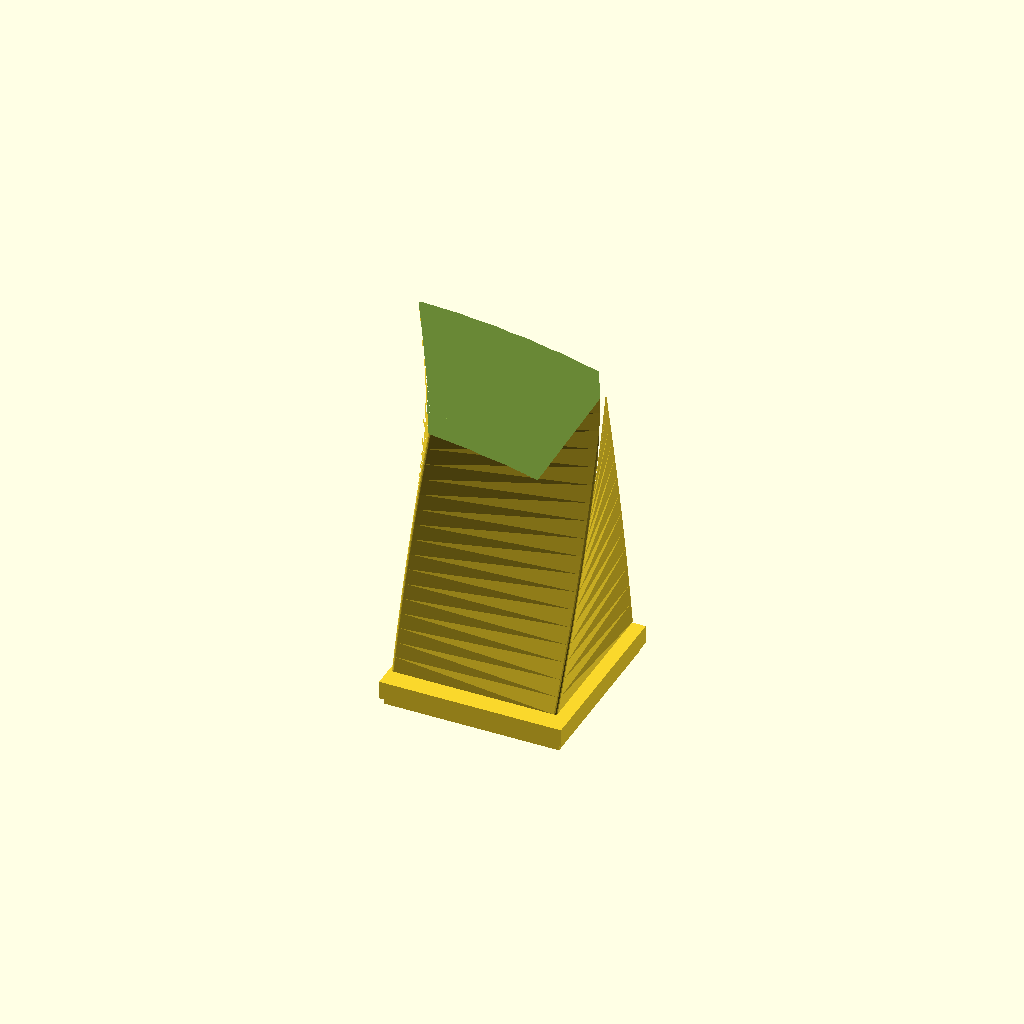
Cell 1 — every parameter at its default value.
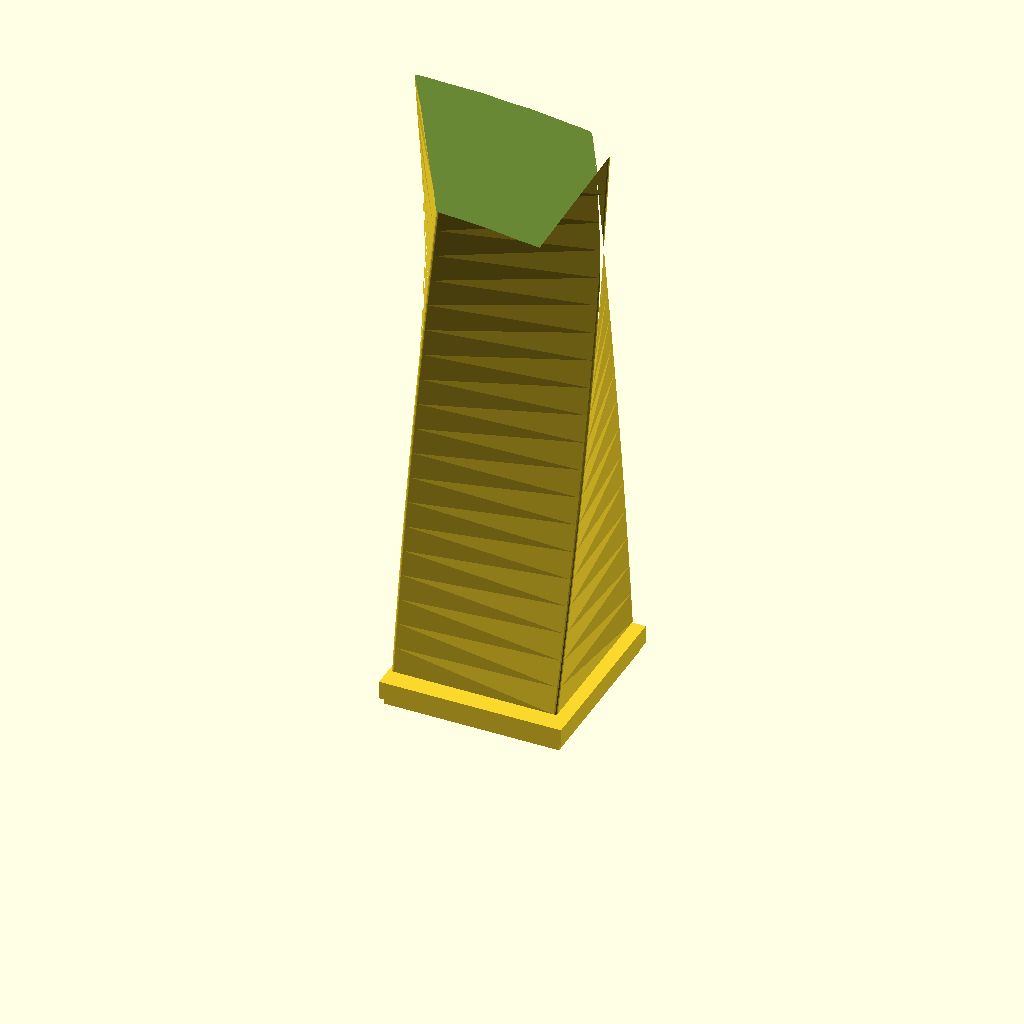
Cell 2: height = 1.4 (everything else at default).
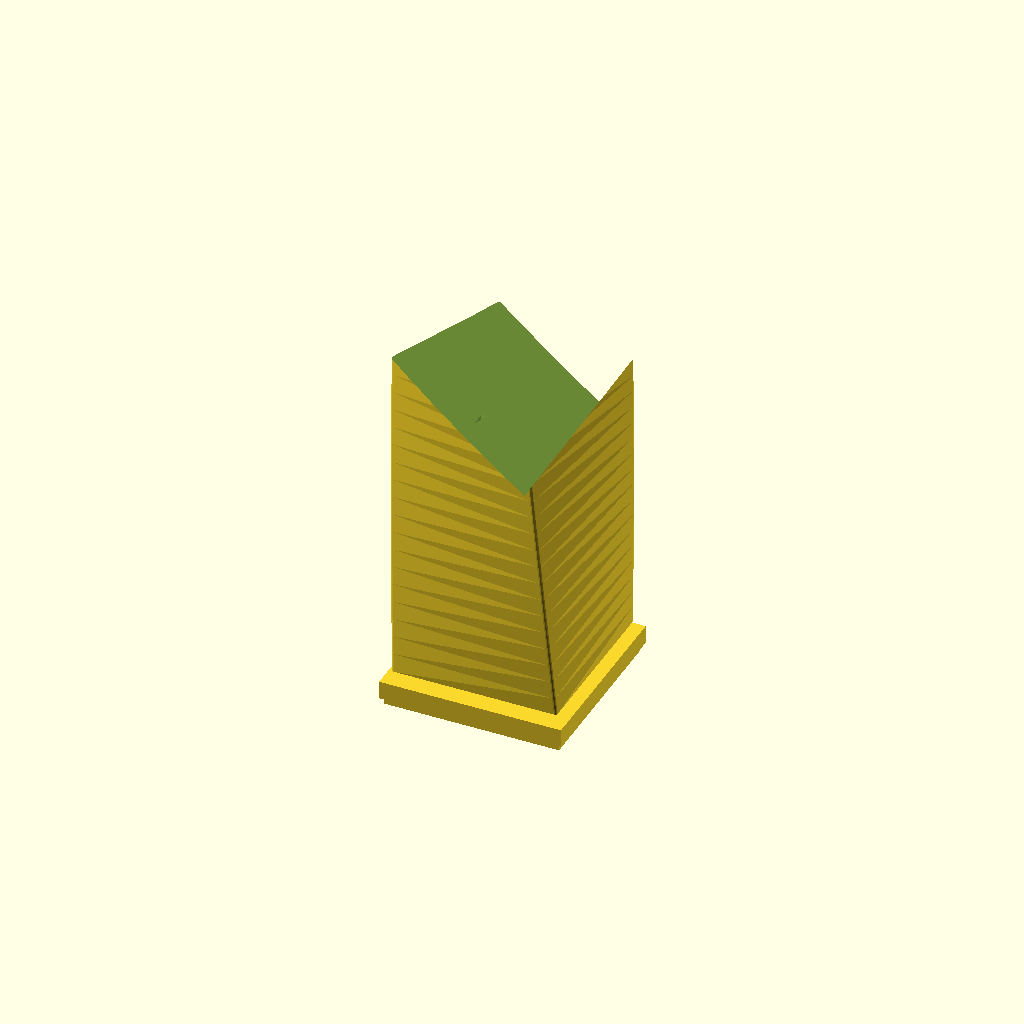
Cell 3: the same model with twist = 0.6.
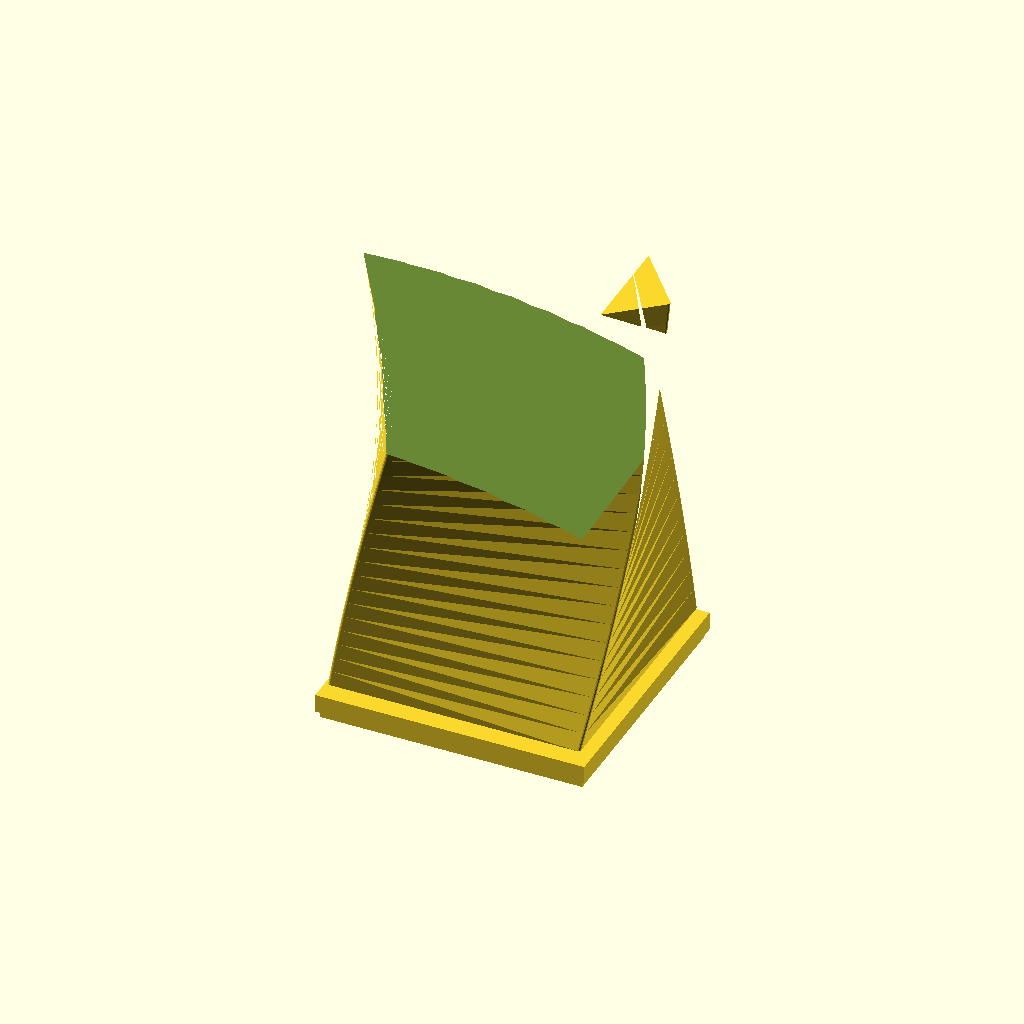
Cell 4: the same model with base_width = 1.6.
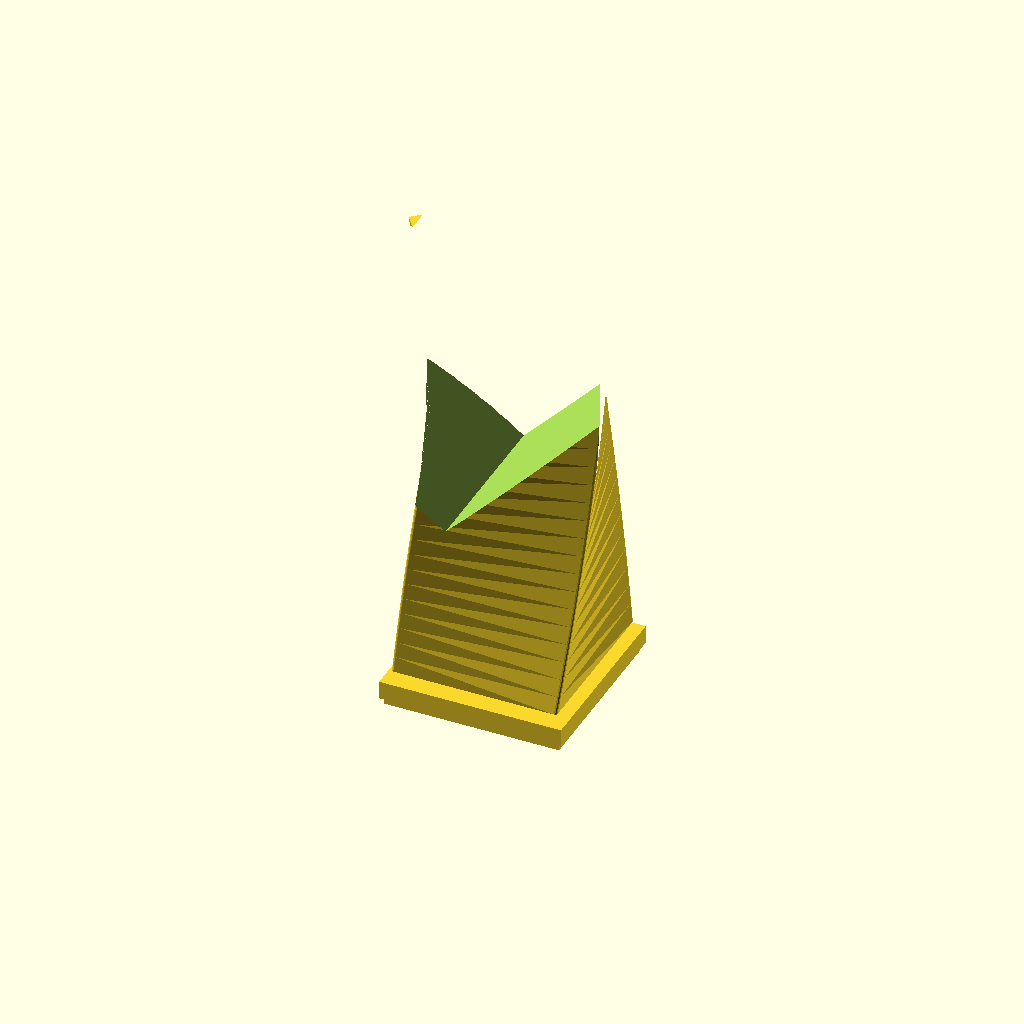
Cell 5: the same model with top_chamfer = 1.
All cells are drawn from one camera (rotation 55°, 0°, 25°, orthographic, colour scheme Cornfield), so only the parameter changes between them.
The OpenSCAD source (openscad/stele.scad):
// stele.scad — one parametric "review stele" (影评碑) per fragment.
//
// CSG paradigm: the entire form is composed by declarative boolean
// operations on primitive solids — `union()`, `difference()`,
// `linear_extrude()`, `offset()`. NO mesh manipulation, NO node graphs;
// the geometric thinking is purely set-theoretic / boolean.
//
// All six inputs are 0..1 normalised values produced by
// `bridge/export_clusters_json.py`. Pass them on the OpenSCAD CLI:
//
//   openscad -o frag.stl \
//            -D height=0.7 \
//            -D twist=0.3 \
//            -D porosity=0.4 \
//            -D base_width=0.8 \
//            -D top_chamfer=0.5 \
//            -D rugged=0.2 \
//            -D seed=4242 \
//            stele.scad
//
// Architectural mapping (review-data → carved form):
//   height       avg comment intensity (1..5)             vertical mass
//   twist        TF-IDF cluster id of the discourse       torsion + spiral
//   porosity     vocabulary type-token ratio              window count + size
//   base_width   log(review count)                        plinth scale
//   top_chamfer  pos_ratio − neg_ratio                    angled crown cut
//   rugged       std(intensity) — controversy             surface erosion

// ---------- inputs (defaults are mid-range so the file previews fine) -----
height      = 0.7;
twist       = 0.3;
porosity    = 0.4;
base_width  = 0.8;
top_chamfer = 0.5;
rugged      = 0.2;
seed        = 4242;

// ---------- resolved real-world dimensions (in millimetres) ---------------
h_total      = 100 + 200 * height;                 // 100 .. 300 mm tall
half_base    = (40 + 60 * base_width) / 2;          // 20 .. 50 mm half side
twist_deg    = (twist - 0.5) * 200;                 // -100 .. +100 deg over height
chamfer_h    = 30 + 50 * top_chamfer;               // 30 .. 80 mm crown bite
chamfer_ang  = 12 + 35 * top_chamfer;               // 12 .. 47 deg slant
windows_n    = round(6 + 10 * porosity);            // 6 .. 16 voids
window_r     = 3 + 5 * porosity;                    // 3 .. 8 mm half-width
rugged_amp   = 0.4 + 4.0 * rugged;                  // 0.4 .. 4.4 mm bump radius
n_bumps      = round(8 + 16 * rugged);              // 8 .. 24 erosion bumps

// Lower facet count keeps CSG cheap for OpenSCAD 2021.01 — each subtracted
// sphere/box still has a tractable triangle budget when combined.
$fn = 14;

// ---------- one stele as a CSG tree --------------------------------------
module stele() {
    difference() {
        // (1) main body + plinth — the only additive layer
        union() {
            // twisted prism, gently tapered top so the chamfer reads cleaner
            linear_extrude(height = h_total,
                           twist  = twist_deg,
                           slices = 24,
                           scale  = [0.93, 0.93])
                offset(r = 1.5)
                    square([2 * half_base, 2 * half_base], center = true);
            // a slightly oversized plinth + a bevelled riser
            translate([0, 0, -10])
                cube([2 * (half_base + 6),
                      2 * (half_base + 6),
                      10], center = true);
            translate([0, 0, -16])
                cube([2 * (half_base + 4),
                      2 * (half_base + 4),
                      6], center = true);
        }

        // (2) angled top chamfer — rotate-and-subtract a big slab
        translate([0, 0, h_total - chamfer_h / 2])
            rotate([0, chamfer_ang, 0])
                cube([3 * half_base,
                      3 * half_base,
                      chamfer_h * 2], center = true);

        // (3) "review windows" — a helical array of carved boxes, count and
        //     size both increase with porosity (vocabulary diversity)
        for (i = [0 : windows_n - 1]) {
            zfrac = (i + 0.5) / windows_n;
            ang   = 360 * (zfrac * (1 + 0.6 * twist) + i * 0.137);
            translate([cos(ang) * (half_base * 0.62),
                       sin(ang) * (half_base * 0.62),
                       h_total * (0.08 + 0.84 * zfrac)])
                rotate([0, 0, ang])
                    cube([window_r * 2.4,
                          window_r * 0.85,
                          window_r * 1.1], center = true);
        }

        // (4) erosion bumps — small subtracted spheres, distribution
        //     deterministic via `rands(seed)`
        for (i = [0 : n_bumps - 1]) {
            zf = rands(0.05, 0.95, 1, seed + i)[0];
            af = rands(0, 360,  1, seed + 1000 + i)[0];
            rd = rands(rugged_amp * 0.5,
                       rugged_amp * 1.6,
                       1,
                       seed + 2000 + i)[0];
            translate([cos(af) * (half_base + 0.4),
                       sin(af) * (half_base + 0.4),
                       zf * h_total])
                sphere(r = rd);
        }
    }
}

stele();
Customizer parameters (derived from the source; name, type, default, range or options):
height: number, default 0.7
twist: number, default 0.3
porosity: number, default 0.4
base_width: number, default 0.8
top_chamfer: number, default 0.5
rugged: number, default 0.2
seed: number, default 4242
